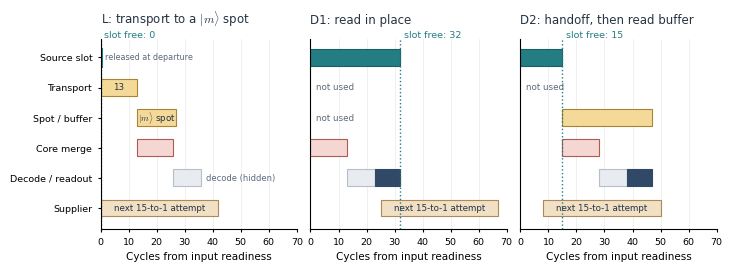

Reproduce this figure in Python. (Note: this script raises an exception after producing the figure.)
"""Fig. 3: local operating sequence for one supplied state in L, D1 and D2.

Example parameters (as in the manuscript): d_X = d_p2 = 15, d_m = 7, d_m2 = 13, R = 10,
nine-cycle Y branch (t_Y = floor(15/2) + 2 = 9), no queueing.
L follows Appendix B-A: output released at departure, d_m2-cycle transport, one cycle to clear
the |m> spot; decoding is overlapped (hidden) by the correction patch.
"""
import sys
import matplotlib
matplotlib.use("Agg")
import matplotlib.pyplot as plt
from matplotlib.patches import Rectangle

plt.rcParams.update({
    "font.family": "Carlito",
    "pdf.fonttype": 42,
    "font.size": 7.5,
    "axes.linewidth": 0.8,
    "mathtext.fontset": "cm",
})

TEAL, TEAL_E = "#247d83", "#195f64"
YEL, YEL_E = "#f5d998", "#a98433"
PINK, PINK_E = "#f4d7d2", "#ad5b50"
GREY, NAVY = "#e8ebef", "#304967"
BEIGE, BEIGE_E = "#f2e0c5", "#ab8959"
INK = "#253343"

dX = dp2 = 15
dm, dm2, R = 7, 13, 10
tY = dp2 // 2 + 2          # 9
att = 6 * dm               # 42-cycle level-1 attempt

ROWS = ["Source slot", "Transport", "Spot / buffer", "Core merge", "Decode / readout", "Supplier"]
ROW_Y = {r: len(ROWS) - 1 - i for i, r in enumerate(ROWS)}
H = 0.56


def bar(ax, row, x0, x1, fc, ec=None, text=None, tc=INK, hatch=None, fs=6.3):
    y = ROW_Y[row]
    ax.add_patch(Rectangle((x0, y - H / 2), x1 - x0, H, fc=fc, ec=ec or fc, lw=0.8, hatch=hatch))
    if text:
        ax.text((x0 + x1) / 2, y, text, ha="center", va="center", fontsize=fs, color=tc)


def panel(ax, title, free, label_free):
    ax.set_xlim(0, 70)
    ax.set_ylim(-0.7, len(ROWS) - 0.4)
    ax.set_xticks(range(0, 71, 10))
    ax.set_yticks([ROW_Y[r] for r in ROWS])
    ax.set_yticklabels(ROWS)
    ax.tick_params(axis="both", length=2.5, labelsize=6.8)
    ax.grid(axis="x", color="#eeeeee", lw=0.6)
    ax.set_axisbelow(True)
    for s in ("top", "right"):
        ax.spines[s].set_visible(False)
    ax.set_title(title, fontsize=8.5, color=INK, loc="left", pad=11)
    ax.axvline(free, color=TEAL, ls=":", lw=1.0)
    ax.text(free + 1.2, len(ROWS) - 0.42, label_free, color=TEAL, fontsize=6.8, va="bottom")
    ax.set_xlabel("Cycles from input readiness", fontsize=7.5)


fig, axes = plt.subplots(1, 3, figsize=(7.0, 2.75), sharey=True)

# ---- L -------------------------------------------------------------------------------------
ax = axes[0]
panel(ax, r"L: transport to a $|m\rangle$ spot", 0, "slot free: 0")
ax.plot([0, 0], [ROW_Y["Source slot"] - H / 2, ROW_Y["Source slot"] + H / 2], color=TEAL, lw=2.2)
ax.text(1.5, ROW_Y["Source slot"], "released at departure", fontsize=5.8, color="#5b6b7c", va="center")
bar(ax, "Transport", 0, dm2, YEL, YEL_E, f"{dm2}")
bar(ax, "Spot / buffer", dm2, 2 * dm2 + 1, YEL, YEL_E, r"$|m\rangle$ spot")
bar(ax, "Core merge", dm2, 2 * dm2, PINK, PINK_E)
bar(ax, "Decode / readout", 2 * dm2, 2 * dm2 + R, GREY, "#b6bec8")
ax.text(2 * dm2 + R + 1.5, ROW_Y["Decode / readout"], "decode (hidden)", fontsize=6.0, color="#5b6b7c", va="center")
bar(ax, "Supplier", 0, att, BEIGE, BEIGE_E, "next 15-to-1 attempt")

# ---- D1 ------------------------------------------------------------------------------------
ax = axes[1]
free1 = dm2 + R + tY
panel(ax, "D1: read in place", free1, f"slot free: {free1}")
bar(ax, "Source slot", 0, free1, TEAL, TEAL_E)
ax.text(2, ROW_Y["Spot / buffer"], "not used", fontsize=6.3, color="#5b6b7c", va="center")
ax.text(2, ROW_Y["Transport"], "not used", fontsize=6.3, color="#5b6b7c", va="center")
bar(ax, "Core merge", 0, dm2, PINK, PINK_E)
bar(ax, "Decode / readout", dm2, dm2 + R, GREY, "#b6bec8")
bar(ax, "Decode / readout", dm2 + R, free1, NAVY)
bar(ax, "Supplier", free1 - dm, free1 - dm + att, BEIGE, BEIGE_E, "next 15-to-1 attempt")

# ---- D2 ------------------------------------------------------------------------------------
ax = axes[2]
h = max(dX, dp2)
panel(ax, "D2: handoff, then read buffer", h, f"slot free: {h}")
bar(ax, "Source slot", 0, h, TEAL, TEAL_E)
ax.text(2, ROW_Y["Transport"], "not used", fontsize=6.3, color="#5b6b7c", va="center")
bar(ax, "Spot / buffer", h, h + dm2 + R + tY, YEL, YEL_E)
bar(ax, "Core merge", h, h + dm2, PINK, PINK_E)
bar(ax, "Decode / readout", h + dm2, h + dm2 + R, GREY, "#b6bec8")
bar(ax, "Decode / readout", h + dm2 + R, h + dm2 + R + tY, NAVY)
bar(ax, "Supplier", h - dm, h - dm + att, BEIGE, BEIGE_E, "next 15-to-1 attempt")

for a in axes[1:]:
    a.tick_params(axis="y", length=0)

fig.subplots_adjust(left=0.115, right=0.995, bottom=0.17, top=0.86, wspace=0.07)
out = sys.argv[1]
fig.savefig(out)
print("saved", out, "D1 free", free1, "D1 supplier end", free1 - dm + att, "D2 buffer end", h + dm2 + R + tY,
      "D2 supplier end", h - dm + att)
